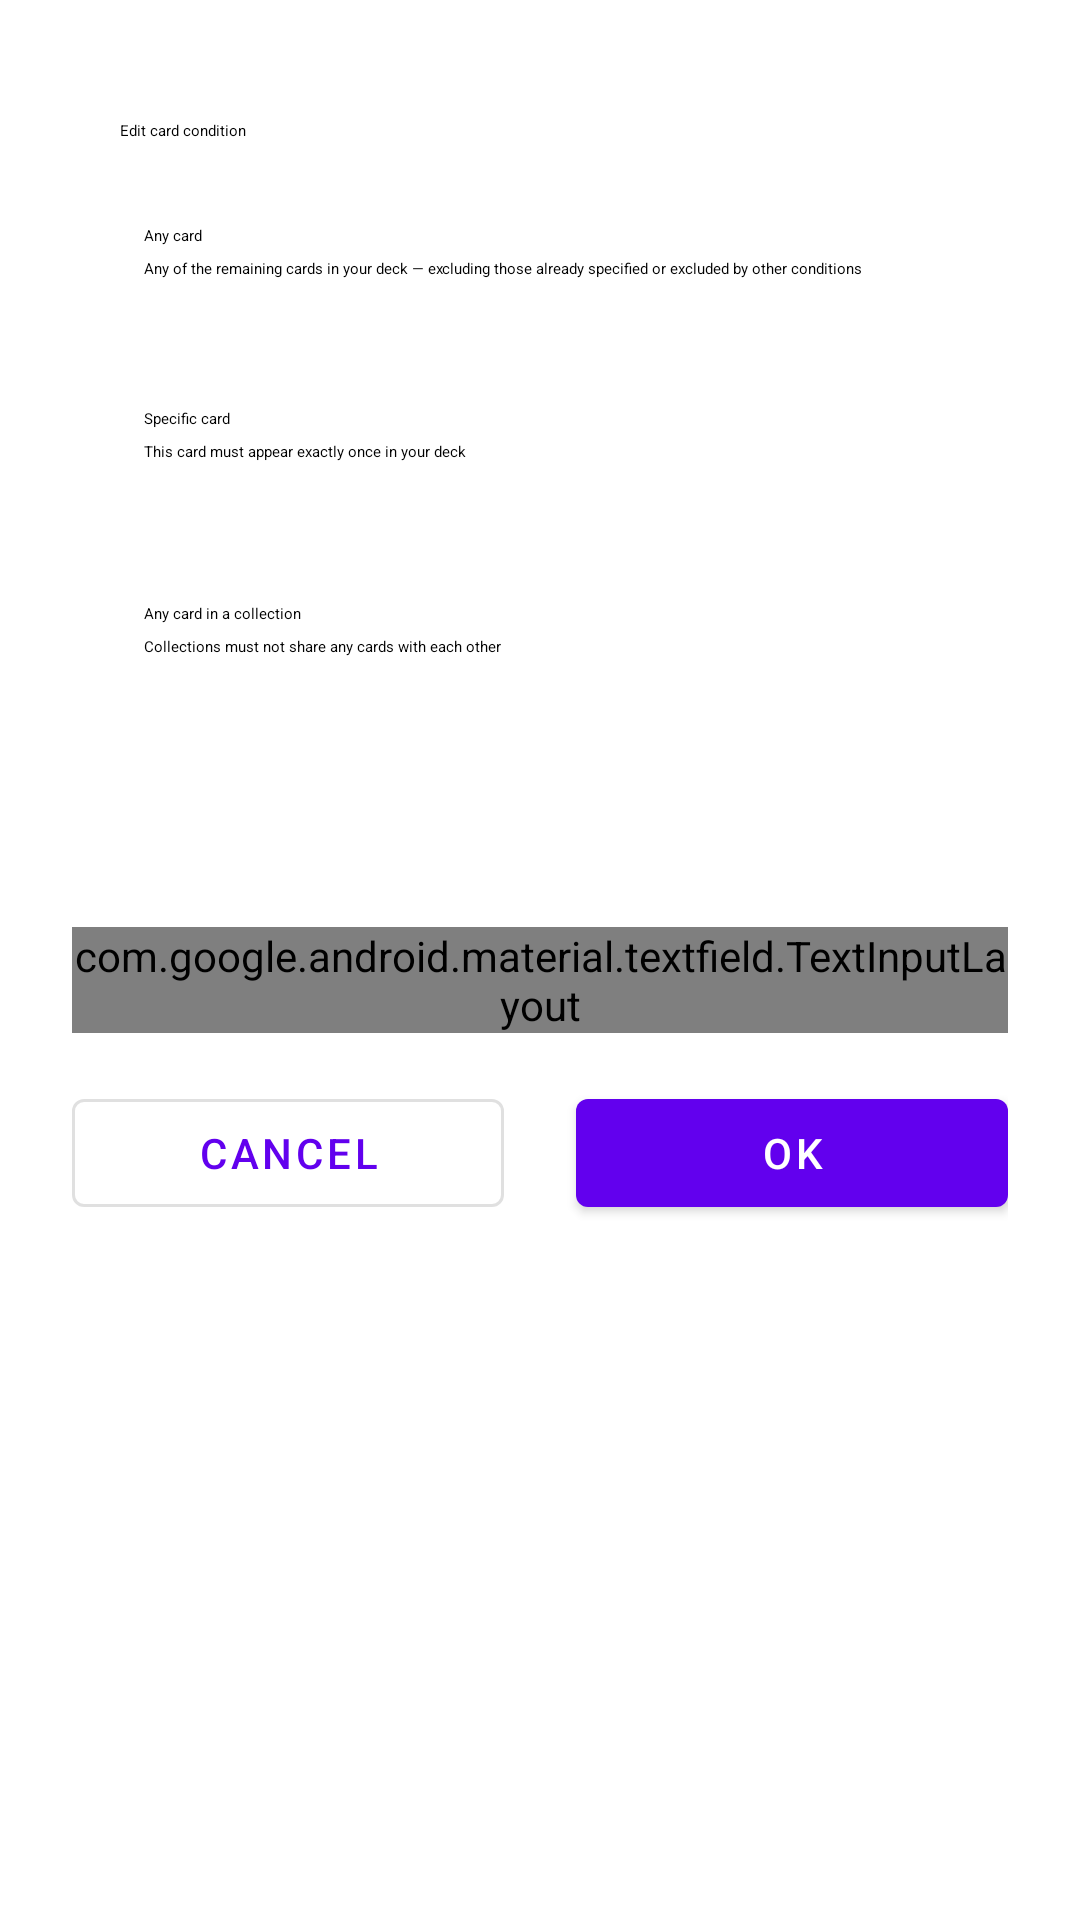

Layout XML and referenced resources for this Android screen:
<!-- AndroidManifest.xml: fallback theme Theme.MaterialComponents.DayNight.NoActionBar -->
<!-- res/layout/dialog_single_card_condition.xml -->
<?xml version="1.0" encoding="utf-8"?>
<androidx.constraintlayout.widget.ConstraintLayout xmlns:android="http://schemas.android.com/apk/res/android"
    xmlns:app="http://schemas.android.com/apk/res-auto"
    xmlns:tools="http://schemas.android.com/tools"
    android:layout_width="match_parent"
    android:layout_height="match_parent"
    android:padding="@dimen/dp_24">

    <TextView
        android:id="@+id/tv_title"
        android:layout_width="match_parent"
        android:layout_height="wrap_content"
        android:layout_marginStart="@dimen/spacing_normal"
        android:layout_marginTop="@dimen/spacing_normal"
        android:text="@string/edit_card_condition"
        android:textAppearance="?textAppearanceHeadlineSmall"
        app:layout_constraintStart_toStartOf="parent"
        app:layout_constraintTop_toTopOf="parent" />

    <LinearLayout
        android:id="@+id/container_any_card"
        android:layout_width="match_parent"
        android:layout_height="wrap_content"
        android:layout_marginTop="@dimen/spacing_normal"
        android:background="@drawable/selector_bg_card_condition"
        android:orientation="vertical"
        android:paddingHorizontal="@dimen/dp_24"
        android:paddingVertical="@dimen/dp_12"
        app:layout_constraintStart_toStartOf="parent"
        app:layout_constraintTop_toBottomOf="@+id/tv_title">

        <TextView
            android:id="@+id/tv_any_card"
            android:layout_width="match_parent"
            android:layout_height="wrap_content"
            android:text="@string/any_card"
            android:textAppearance="?textAppearanceTitleMedium" />

        <TextView
            android:layout_width="wrap_content"
            android:layout_height="wrap_content"
            android:layout_gravity="center_vertical"
            android:layout_marginTop="@dimen/spacing_small"
            android:text="@string/caption_any_card"
            android:textAppearance="?textAppearanceLabelSmall" />
    </LinearLayout>

    <FrameLayout
        android:id="@+id/container_spec_card"
        android:layout_width="match_parent"
        android:layout_height="wrap_content"
        android:layout_marginTop="8dp"
        android:background="@drawable/selector_bg_card_condition"
        android:paddingVertical="@dimen/dp_12"
        app:layout_constraintStart_toStartOf="@+id/container_any_card"
        app:layout_constraintTop_toBottomOf="@+id/container_any_card">

        <LinearLayout
            android:layout_width="wrap_content"
            android:layout_height="wrap_content"
            android:layout_gravity="center_vertical"
            android:layout_marginStart="@dimen/dp_24"
            android:orientation="vertical">

            <TextView
                android:id="@+id/tv_description_1"
                android:layout_width="wrap_content"
                android:layout_height="wrap_content"
                android:layout_gravity="center_vertical"
                android:text="@string/spec_card"
                android:textAppearance="?textAppearanceTitleMedium" />

            <TextView
                android:layout_width="wrap_content"
                android:layout_height="wrap_content"
                android:layout_gravity="center_vertical"
                android:layout_marginTop="@dimen/spacing_small"
                android:text="@string/caption_spec_card"
                android:textAppearance="?textAppearanceLabelSmall" />
        </LinearLayout>


        <androidx.appcompat.widget.AppCompatImageButton
            android:id="@+id/ib_invert_1"
            android:layout_width="40dp"
            android:layout_height="40dp"
            android:layout_gravity="center_vertical|end"
            android:layout_marginEnd="@dimen/spacing_normal"
            android:background="?selectableItemBackgroundBorderless"
            android:src="@drawable/ic_twotone_switch_left_24" />
    </FrameLayout>

    <androidx.constraintlayout.widget.ConstraintLayout
        android:id="@+id/container_any_in_collection"
        android:layout_width="match_parent"
        android:layout_height="wrap_content"
        android:layout_marginTop="8dp"
        android:background="@drawable/selector_bg_card_condition"
        android:paddingVertical="@dimen/dp_12"
        app:layout_constraintStart_toStartOf="@+id/container_spec_card"
        app:layout_constraintTop_toBottomOf="@+id/container_spec_card">

        <TextView
            android:id="@+id/tv_description_2"
            android:layout_width="0dp"
            android:layout_height="wrap_content"
            android:layout_gravity="center_vertical"
            android:layout_marginStart="@dimen/dp_24"
            android:layout_marginTop="@dimen/spacing_small"
            android:layout_weight="1"
            android:text="@string/any_in_collection"
            android:textAppearance="?textAppearanceTitleMedium"
            app:layout_constraintStart_toStartOf="parent"
            app:layout_constraintTop_toTopOf="parent" />

        <TextView
            android:id="@+id/tv_caption_2"
            android:layout_width="0dp"
            android:layout_height="wrap_content"
            android:layout_gravity="center_vertical"
            android:layout_marginTop="@dimen/spacing_small"
            android:layout_marginEnd="8dp"
            android:text="@string/caption_collection"
            android:textAppearance="?textAppearanceLabelSmall"
            app:layout_constraintEnd_toStartOf="@+id/ib_invert_2"
            app:layout_constraintStart_toStartOf="@id/tv_description_2"
            app:layout_constraintTop_toBottomOf="@id/tv_description_2" />

        <androidx.appcompat.widget.AppCompatImageButton
            android:id="@+id/ib_invert_2"
            android:layout_width="40dp"
            android:layout_height="40dp"
            android:layout_gravity="center_vertical|end"
            android:layout_marginEnd="@dimen/spacing_normal"
            android:background="?selectableItemBackgroundBorderless"
            android:src="@drawable/ic_twotone_switch_left_24"
            app:layout_constraintBottom_toBottomOf="@id/tv_caption_2"
            app:layout_constraintEnd_toEndOf="parent"
            app:layout_constraintTop_toTopOf="@id/tv_description_2" />

        <TextView
            android:id="@+id/tv_collection_name"
            android:layout_width="wrap_content"
            android:layout_height="wrap_content"
            android:layout_marginTop="8dp"
            app:layout_constraintStart_toStartOf="@id/tv_description_2"
            app:layout_constraintTop_toBottomOf="@+id/tv_caption_2"
            tools:text="@string/edit_collection_name" />

        <androidx.appcompat.widget.AppCompatImageButton
            android:id="@+id/ib_edit_collection"
            android:layout_width="40dp"
            android:layout_height="40dp"
            android:background="?selectableItemBackgroundBorderless"
            android:src="@drawable/ic_twotone_edit_24"
            app:layout_constraintBottom_toBottomOf="@+id/tv_collection_card_count"
            app:layout_constraintStart_toStartOf="@id/ib_invert_2"
            app:layout_constraintTop_toTopOf="@+id/tv_collection_name" />

        <TextView
            android:id="@+id/tv_collection_card_count"
            android:layout_width="wrap_content"
            android:layout_height="wrap_content"
            android:layout_marginTop="8dp"
            android:layout_marginBottom="8dp"
            app:layout_constraintBottom_toBottomOf="parent"
            app:layout_constraintStart_toStartOf="@id/tv_description_2"
            app:layout_constraintTop_toBottomOf="@+id/tv_collection_name"
            tools:text="@string/edit_card_count" />

    </androidx.constraintlayout.widget.ConstraintLayout>

    <com.google.android.material.textfield.TextInputLayout
        android:id="@+id/til_remark"
        style="@style/Widget.Material3.TextInputLayout.OutlinedBox"
        android:layout_width="match_parent"
        android:layout_height="wrap_content"
        android:layout_marginTop="16dp"
        android:hint="@string/optional_remark"
        android:labelFor="@id/et_remark"
        app:layout_constraintTop_toBottomOf="@id/container_any_in_collection"
        app:shapeAppearanceOverlay="@style/ShapeAppearanceOverlay.Large">

        <com.google.android.material.textfield.TextInputEditText
            android:id="@+id/et_remark"
            android:layout_width="match_parent"
            android:layout_height="wrap_content"
            android:inputType="text"
            android:maxLength="12"
            android:paddingHorizontal="@dimen/spacing_normal" />
    </com.google.android.material.textfield.TextInputLayout>

    <com.google.android.material.button.MaterialButton
        android:id="@+id/btn_cancel"
        style="?materialButtonOutlinedStyle"
        android:layout_width="0dp"
        android:layout_height="wrap_content"
        android:layout_marginTop="@dimen/spacing_normal"
        android:layout_marginEnd="@dimen/spacing_normal"
        android:text="@android:string/cancel"
        app:layout_constraintEnd_toStartOf="@id/btn_ok"
        app:layout_constraintHorizontal_weight="1"
        app:layout_constraintStart_toStartOf="parent"
        app:layout_constraintTop_toBottomOf="@id/til_remark" />

    <com.google.android.material.button.MaterialButton
        android:id="@+id/btn_ok"
        android:layout_width="0dp"
        android:layout_height="wrap_content"
        android:layout_marginStart="@dimen/spacing_unit"
        android:text="@android:string/ok"
        app:layout_constraintEnd_toEndOf="parent"
        app:layout_constraintHorizontal_weight="1"
        app:layout_constraintStart_toEndOf="@id/btn_cancel"
        app:layout_constraintTop_toTopOf="@id/btn_cancel" />

</androidx.constraintlayout.widget.ConstraintLayout>
<!-- resources referenced by this layout -->
<resources>
  <dimen name="dp_12">12dp</dimen>
  <dimen name="dp_24">24dp</dimen>
  <dimen name="spacing_normal">16dp</dimen>
  <dimen name="spacing_small">4dp</dimen>
  <dimen name="spacing_unit">8dp</dimen>
  <!-- drawable selector_bg_card_condition (drawable) -->
  <?xml version="1.0" encoding="utf-8"?>
  <selector xmlns:android="http://schemas.android.com/apk/res/android" android:enterFadeDuration="150" android:exitFadeDuration="150">
      <item android:state_selected="true">
          <shape android:shape="rectangle">
              <solid android:color="?colorPrimaryContainer" />
              <corners android:radius="@dimen/corner_large" />
              <stroke android:width="2dp" android:color="?colorPrimary" />
          </shape>
      </item>
      <item android:state_selected="false">
          <shape android:shape="rectangle">
              <solid android:color="?colorSurface" />
              <corners android:radius="@dimen/corner_large" />
          </shape>
      </item>
  </selector>
  <string name="any_card">Any card</string>
  <string name="any_in_collection">Any card in a collection</string>
  <string name="caption_any_card">Any of the remaining cards in your deck — excluding those already specified or excluded by other conditions</string>
  <string name="caption_collection">Collections must not share any cards with each other</string>
  <string name="caption_spec_card">This card must appear exactly once in your deck</string>
  <string name="edit_card_condition">Edit card condition</string>
  <string name="edit_card_count">Edit card count</string>
  <string name="edit_collection_name">Edit collection name</string>
  <string name="optional_remark">Remark (optional)</string>
  <string name="spec_card">Specific card</string>
  <style name="ShapeAppearanceOverlay.Large" parent="ShapeAppearance.Material3.Corner.Large">
          <item name="cornerSize">@dimen/corner_large</item>
      </style>
  <dimen name="corner_large">32dp</dimen>
</resources>
